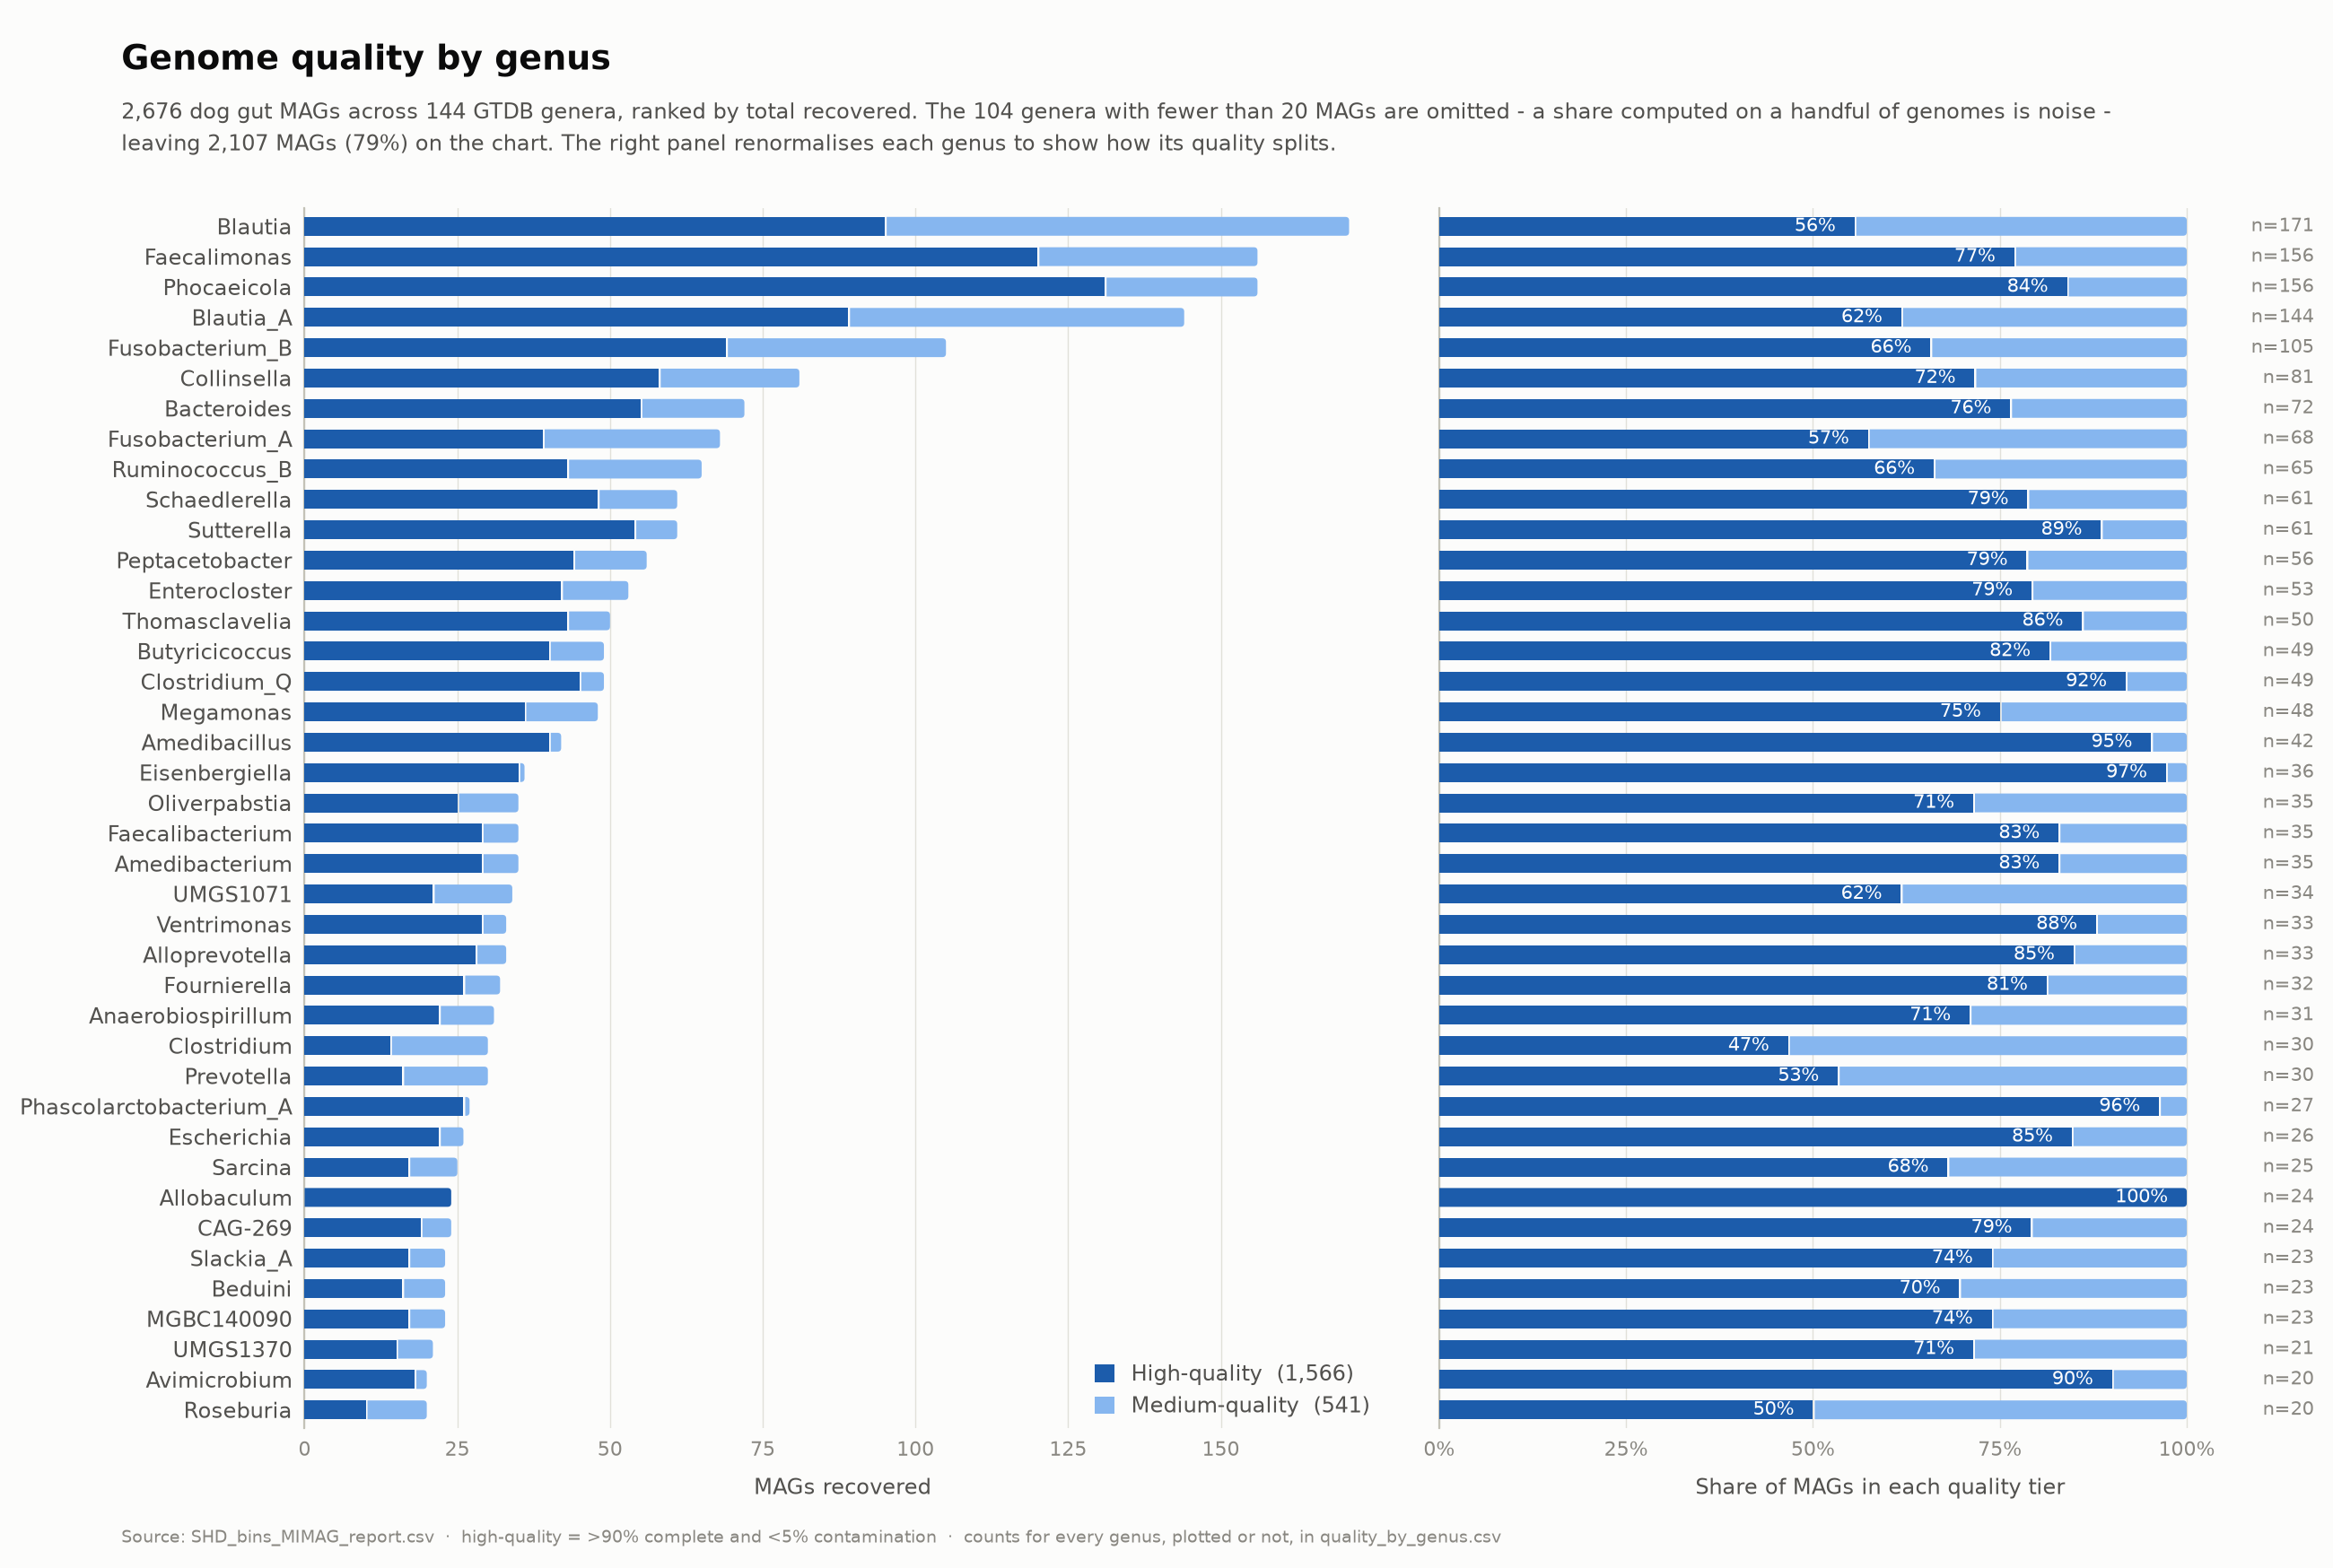

Data behind this chart, as committed beside it:
Genus, high, medium, total, high_pct, plotted
Blautia, 95, 76, 171, 55.6, True
Faecalimonas, 120, 36, 156, 76.9, True
Phocaeicola, 131, 25, 156, 84.0, True
Blautia_A, 89, 55, 144, 61.8, True
Fusobacterium_B, 69, 36, 105, 65.7, True
Collinsella, 58, 23, 81, 71.6, True
Bacteroides, 55, 17, 72, 76.4, True
Fusobacterium_A, 39, 29, 68, 57.4, True
Ruminococcus_B, 43, 22, 65, 66.2, True
Schaedlerella, 48, 13, 61, 78.7, True
Sutterella, 54, 7, 61, 88.5, True
Peptacetobacter, 44, 12, 56, 78.6, True
Enterocloster, 42, 11, 53, 79.2, True
Thomasclavelia, 43, 7, 50, 86.0, True
Butyricicoccus, 40, 9, 49, 81.6, True
Clostridium_Q, 45, 4, 49, 91.8, True
Megamonas, 36, 12, 48, 75.0, True
Amedibacillus, 40, 2, 42, 95.2, True
Eisenbergiella, 35, 1, 36, 97.2, True
Oliverpabstia, 25, 10, 35, 71.4, True
Faecalibacterium, 29, 6, 35, 82.9, True
Amedibacterium, 29, 6, 35, 82.9, True
UMGS1071, 21, 13, 34, 61.8, True
Ventrimonas, 29, 4, 33, 87.9, True
Alloprevotella, 28, 5, 33, 84.8, True
Fournierella, 26, 6, 32, 81.2, True
Anaerobiospirillum, 22, 9, 31, 71.0, True
Clostridium, 14, 16, 30, 46.7, True
Prevotella, 16, 14, 30, 53.3, True
Phascolarctobacterium_A, 26, 1, 27, 96.3, True
Escherichia, 22, 4, 26, 84.6, True
Sarcina, 17, 8, 25, 68.0, True
Allobaculum, 24, 0, 24, 100.0, True
CAG-269, 19, 5, 24, 79.2, True
Slackia_A, 17, 6, 23, 73.9, True
Beduini, 16, 7, 23, 69.6, True
MGBC140090, 17, 6, 23, 73.9, True
UMGS1370, 15, 6, 21, 71.4, True
Avimicrobium, 18, 2, 20, 90.0, True
Roseburia, 10, 10, 20, 50.0, True
UBA9414, 13, 6, 19, 68.4, False
Dorea_B, 15, 4, 19, 78.9, False
Faecousia, 17, 1, 18, 94.4, False
Gallispira, 16, 2, 18, 88.9, False
Copromonas, 13, 4, 17, 76.5, False
Lachnospira, 13, 4, 17, 76.5, False
Catenibacterium, 14, 3, 17, 82.4, False
Holdemanella, 8, 8, 16, 50.0, False
Mediterranea, 11, 5, 16, 68.8, False
Helicobacter_B, 11, 5, 16, 68.8, False
JAGZHZ01, 10, 6, 16, 62.5, False
CAJMNU01, 10, 5, 15, 66.7, False
Pseudoflavonifractor_A, 7, 7, 14, 50.0, False
Flavonifractor, 11, 2, 13, 84.6, False
Dielma, 11, 2, 13, 84.6, False
Scybalocola, 5, 7, 12, 41.7, False
Egerieimonas, 6, 6, 12, 50.0, False
Campylobacter_D, 10, 2, 12, 83.3, False
Dysosmobacter, 3, 7, 10, 30.0, False
Aphodousia, 9, 1, 10, 90.0, False
... 84 more rows
